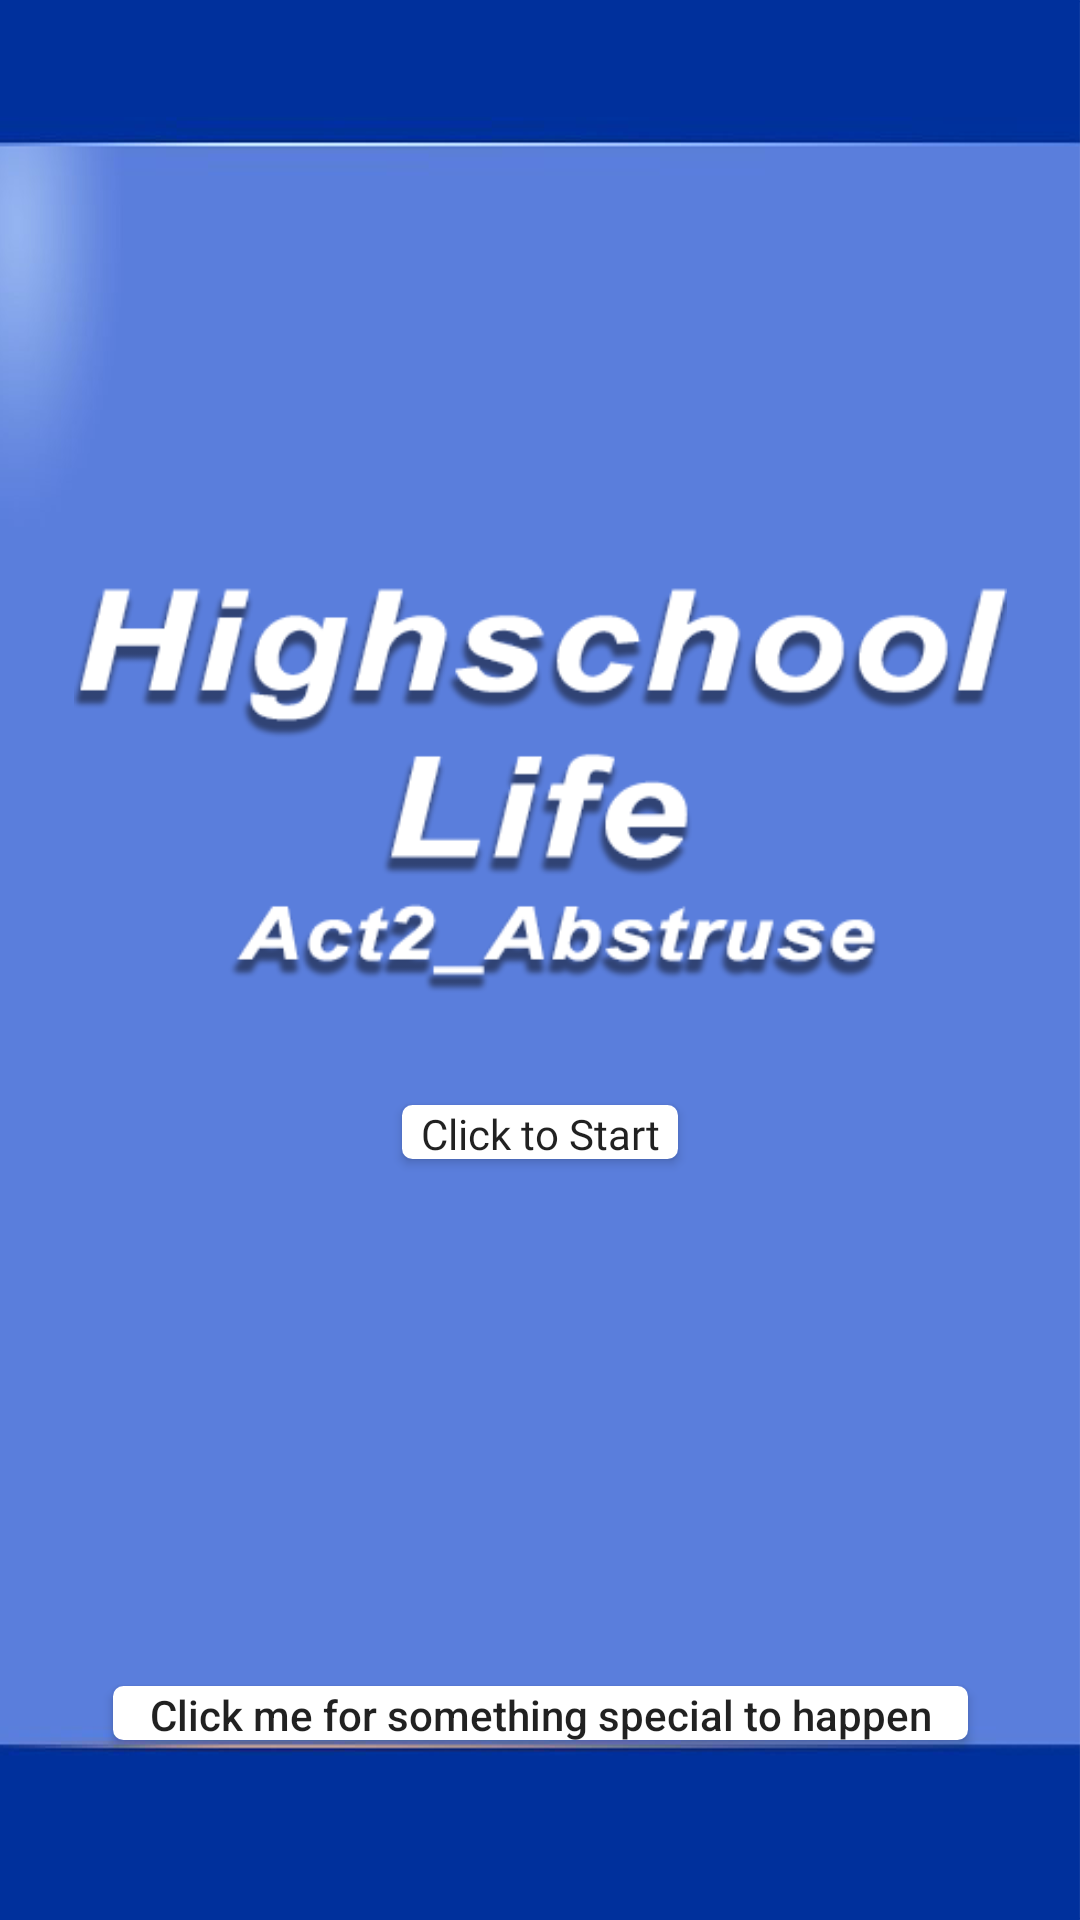

This screen was rendered from an Android layout file. Write that file and the resources it references.
<!-- AndroidManifest.xml: application theme Theme.Act2_Abstruse -->
<!-- res/layout/abstruse_main_screen.xml -->
<?xml version="1.0" encoding="utf-8"?>
<androidx.constraintlayout.widget.ConstraintLayout
    xmlns:android="http://schemas.android.com/apk/res/android"
    xmlns:app="http://schemas.android.com/apk/res-auto"
    xmlns:tools="http://schemas.android.com/tools"
    android:layout_width="match_parent"
    android:background="@drawable/main_screen_bg"
    android:layout_height="match_parent">

    <ImageView
        android:id="@+id/imageView2"
        android:layout_width="311dp"
        android:layout_height="407dp"
        app:layout_constraintBottom_toBottomOf="parent"
        app:layout_constraintEnd_toEndOf="parent"
        app:layout_constraintStart_toStartOf="parent"
        app:layout_constraintTop_toTopOf="parent"
        app:layout_constraintVertical_bias="0.224"
        app:srcCompat="@drawable/main_screen_title" />

    <androidx.appcompat.widget.AppCompatButton
        android:id="@+id/startApp"
        android:layout_width="92dp"
        android:layout_height="18dp"
        android:background="@drawable/custom_input_start"
        android:fontFamily="@font/tahoma_regular_font"
        android:text="Click to Start"
        android:textAllCaps="false"
        app:layout_constraintBottom_toBottomOf="parent"
        app:layout_constraintEnd_toEndOf="parent"
        app:layout_constraintStart_toStartOf="parent"
        app:layout_constraintTop_toTopOf="parent"
        app:layout_constraintVertical_bias="0.592" />

    <androidx.appcompat.widget.AppCompatButton
        android:id="@+id/specialBtn"
        android:layout_width="285dp"
        android:layout_height="18dp"
        android:layout_marginBottom="60dp"
        android:background="@drawable/custom_input_start"
        android:text="Click me for something special to happen"
        android:textAllCaps="false"
        app:layout_constraintBottom_toBottomOf="parent"
        app:layout_constraintEnd_toEndOf="parent"
        app:layout_constraintStart_toStartOf="parent" />


</androidx.constraintlayout.widget.ConstraintLayout>
<!-- resources referenced by this layout -->
<resources>
  <!-- drawable custom_input_start (drawable) -->
  <?xml version="1.0" encoding="utf-8"?>
  <selector xmlns:android="http://schemas.android.com/apk/res/android">
  
      <item android:state_enabled="true" android:state_focused="true">
          <shape android:shape="rectangle">
              <solid android:color="@color/blue"/>
              <corners android:radius="10dp"/>
              <stroke android:color="@color/blue" android:width="10dp"/>
          </shape>
      </item>
  
      <item android:state_enabled="true">
          <shape android:shape="rectangle">
              <solid android:color="@color/white"/>
              <corners android:radius="3dp"/>
              <stroke android:color="@android:color/white" android:width="1dp"/>
          </shape>
      </item>
  
  </selector>
  <!-- drawable main_screen_bg: png bitmap (drawable-v24, 46799 bytes) -->
  <!-- drawable main_screen_title: png bitmap (drawable-v24, 30498 bytes) -->
  <style name="Theme.Act2_Abstruse" parent="Theme.MaterialComponents.DayNight.DarkActionBar">
          
          <item name="colorPrimary">@color/purple_500</item>
          <item name="colorPrimaryVariant">@color/purple_700</item>
          <item name="colorOnPrimary">@color/white</item>
          
          <item name="colorSecondary">@color/teal_200</item>
          <item name="colorSecondaryVariant">@color/teal_700</item>
          <item name="colorOnSecondary">@color/black</item>
          
          <item name="android:statusBarColor" tools:targetApi="l">?attr/colorPrimaryVariant</item>
          
      </style>
  <color name="blue">#00FFFF</color>
  <color name="white">#FFFFFFFF</color>
  <color name="purple_500">#FF6200EE</color>
  <color name="purple_700">#FF3700B3</color>
  <color name="teal_200">#FF03DAC5</color>
  <color name="teal_700">#FF018786</color>
  <color name="black">#FF000000</color>
</resources>
